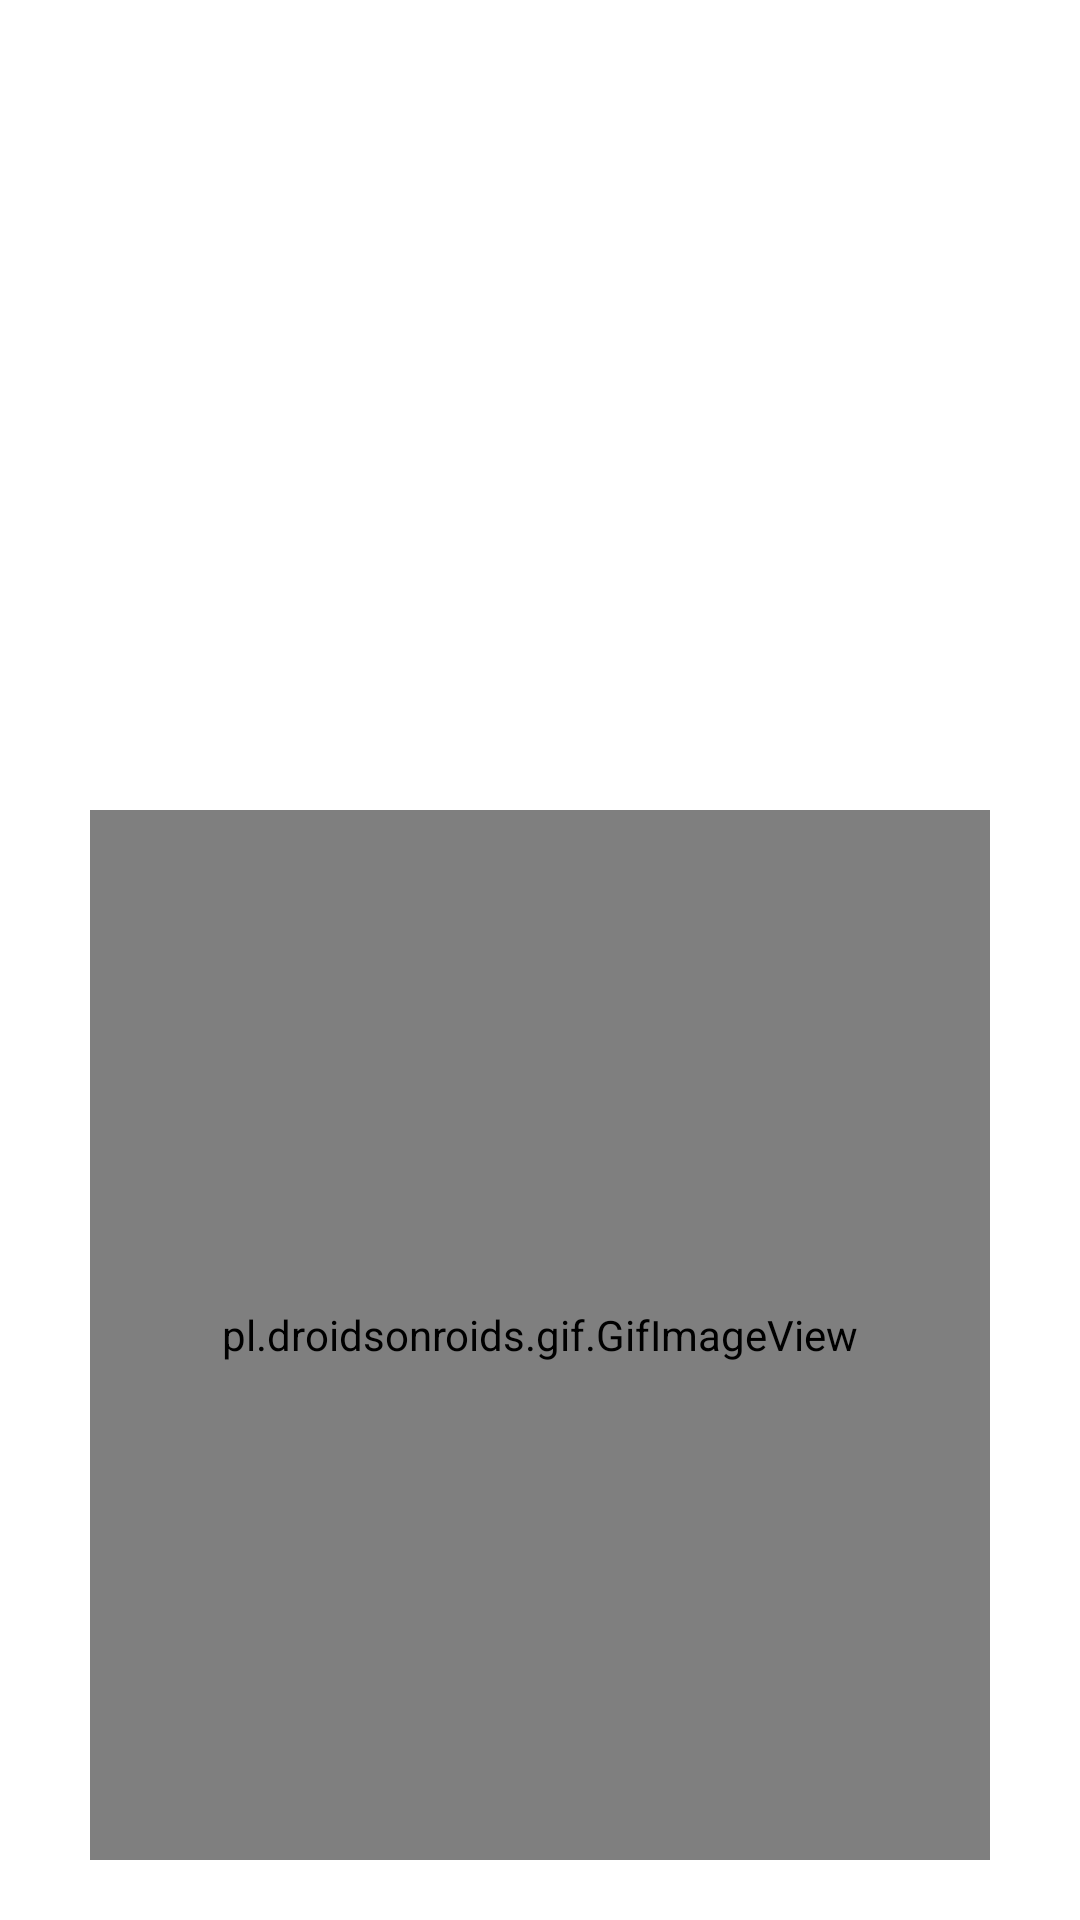

The Android layout XML behind this screen, and the referenced resources:
<!-- AndroidManifest.xml: application theme Theme.LabEx6 -->
<!-- res/layout/activity_vidsearch.xml -->
<?xml version="1.0" encoding="utf-8"?>
<RelativeLayout xmlns:android="http://schemas.android.com/apk/res/android"
    xmlns:app="http://schemas.android.com/apk/res-auto"
    xmlns:tools="http://schemas.android.com/tools"
    android:layout_width="match_parent"
    android:layout_height="match_parent"
    android:background="@drawable/bgreg"
    android:orientation="vertical"
    tools:context=".vidsearch">

    <Button
        android:id="@+id/Bstart"
        android:layout_width="wrap_content"
        android:layout_height="wrap_content"
        android:layout_marginLeft="160dp"
        android:layout_marginTop="630dp"
        android:layout_marginRight="100dp"
        android:background="@android:color/transparent"
        android:elevation="3dp"
        android:padding="5dip"
        android:textColor="@color/black"
        android:textSize="20sp"
        android:textStyle="bold" />

    <LinearLayout
        android:layout_width="fill_parent"
        android:layout_height="wrap_content"
        android:orientation="vertical">

        <pl.droidsonroids.gif.GifImageView
            android:layout_width="300dp"
            android:layout_height="350dp"
            android:layout_gravity="center"
            android:layout_marginTop="270dp"
            android:src="@drawable/pikajump" />
    </LinearLayout>


</RelativeLayout>
<!-- resources referenced by this layout -->
<resources>
  <color name="black">#FF000000</color>
  <style name="Theme.LabEx6" parent="Theme.MaterialComponents.DayNight.NoActionBar">
          
          <item name="colorPrimary">@color/yellow</item>
          <item name="colorPrimaryVariant">@color/navyblue</item>
          <item name="colorOnPrimary">@color/white</item>
          
          <item name="colorSecondary">@color/teal_200</item>
          <item name="colorSecondaryVariant">@color/teal_700</item>
          <item name="colorOnSecondary">@color/black</item>
          
          <item name="android:statusBarColor">?attr/colorPrimaryVariant</item>
          
      </style>
  <color name="yellow">#FDCA01</color>
  <color name="navyblue">#0C2350</color>
  <color name="white">#FFFFFFFF</color>
  <color name="teal_200">#FF03DAC5</color>
  <color name="teal_700">#FF018786</color>
</resources>
